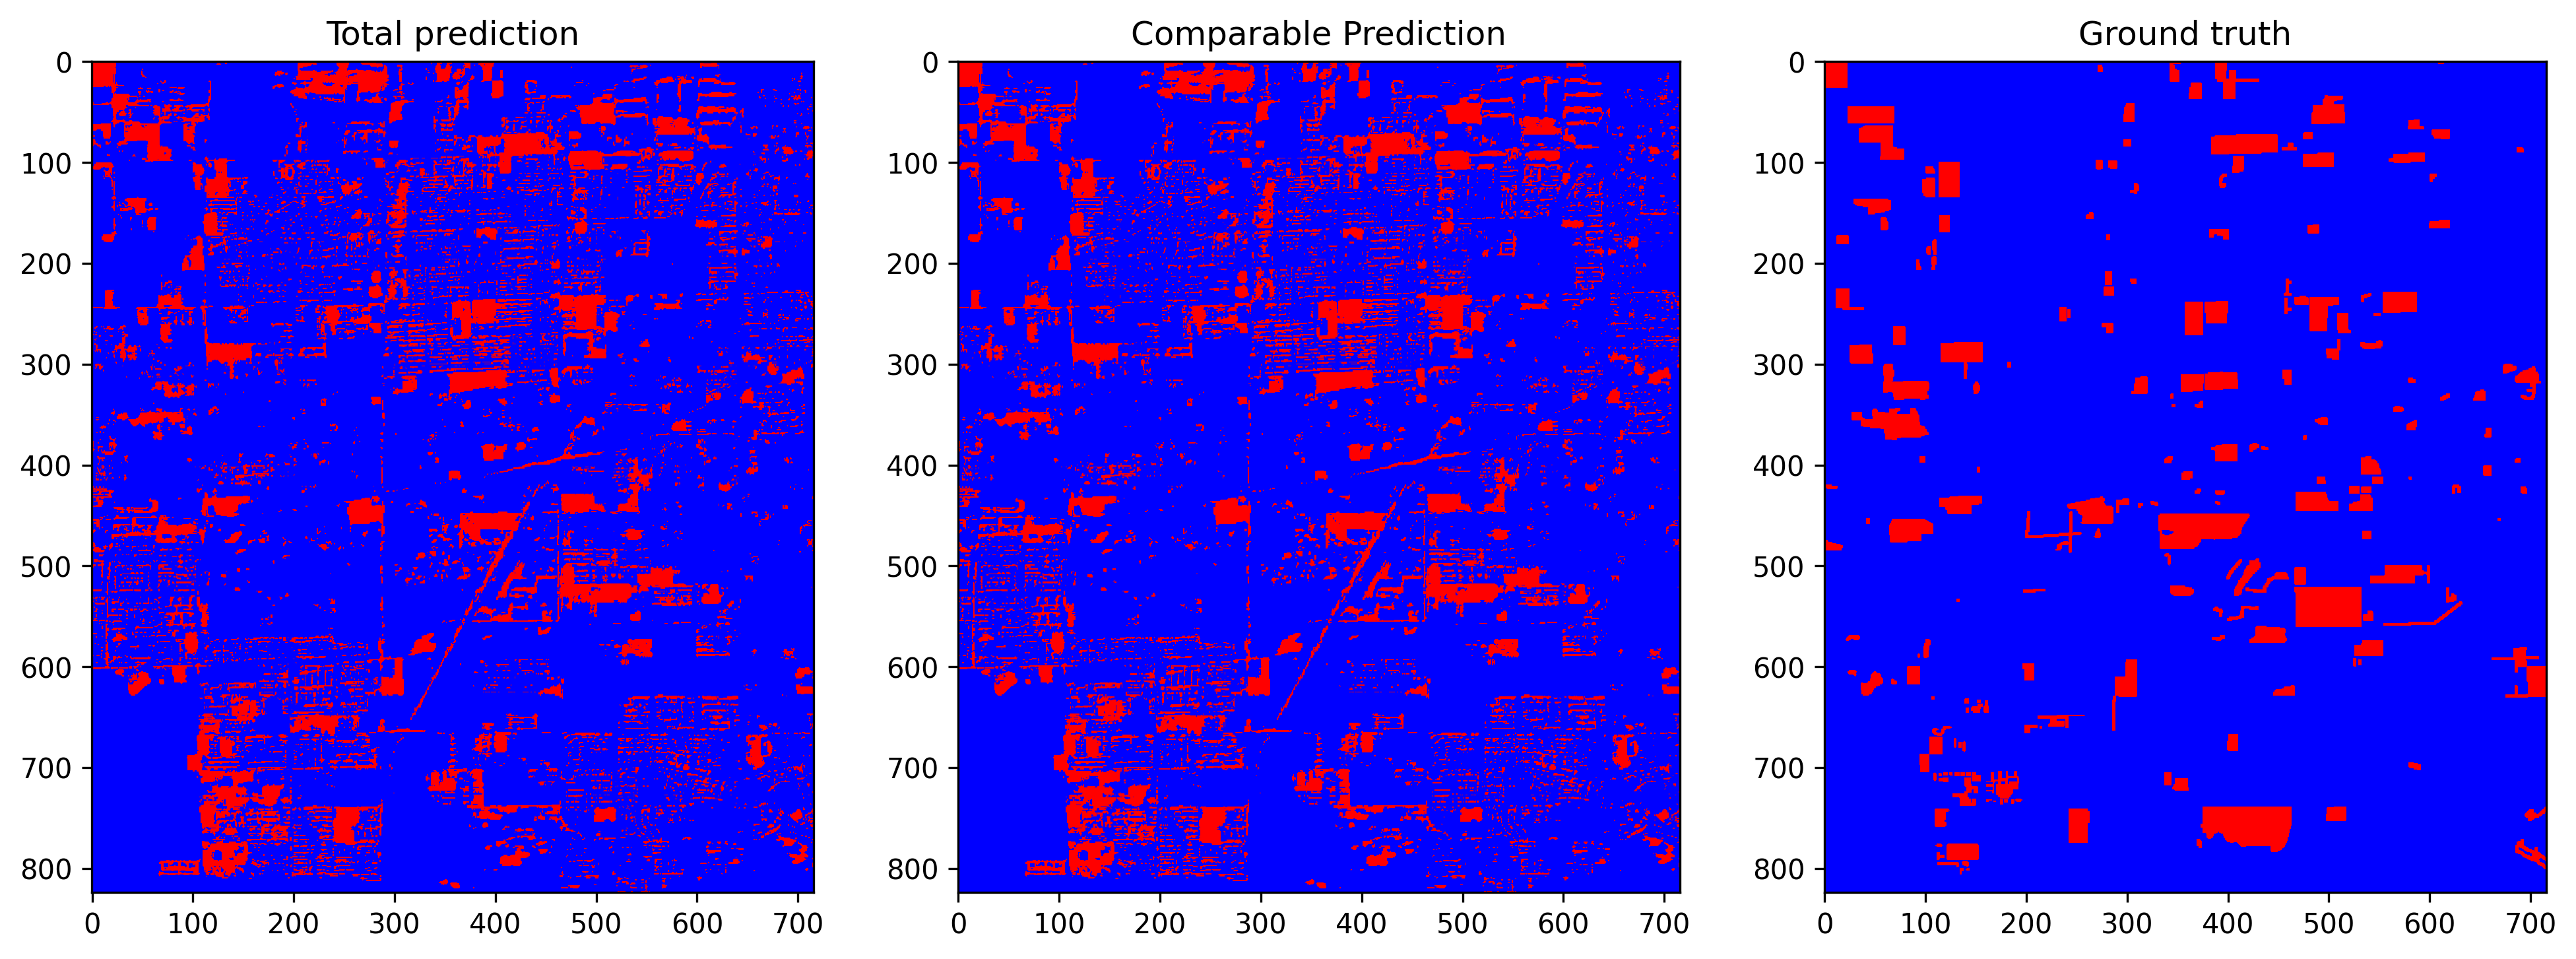

Source data for this figure (header and first rows):
total_examples, threshold, overall_accuracy, false_positives_num, false_negatives_num, true_negatives_num, true_positives_num, prediction_time, overall_accuracy_correction, false_positives_num_correction, false_negatives_num_correction, true_negatives_num_correction, true_positives_num_correction, correction_time, pseudo_qty, extraction_time, ft_epochs, ft_time, ft_loss, ft_val_loss, ft_val_acc, pseudo_acc, pseudo_acc_corrected
589984, 0.5166, 0.8777, 55194, 16938, 489520, 28332, 9.796, 0.9212, 28786, 17683, 515928, 27587, 5.596, 20.0%, 0.08408, 22, 16.91, 0.001044, 0.0007587, 0.9989, 0.9143, 0.9605
